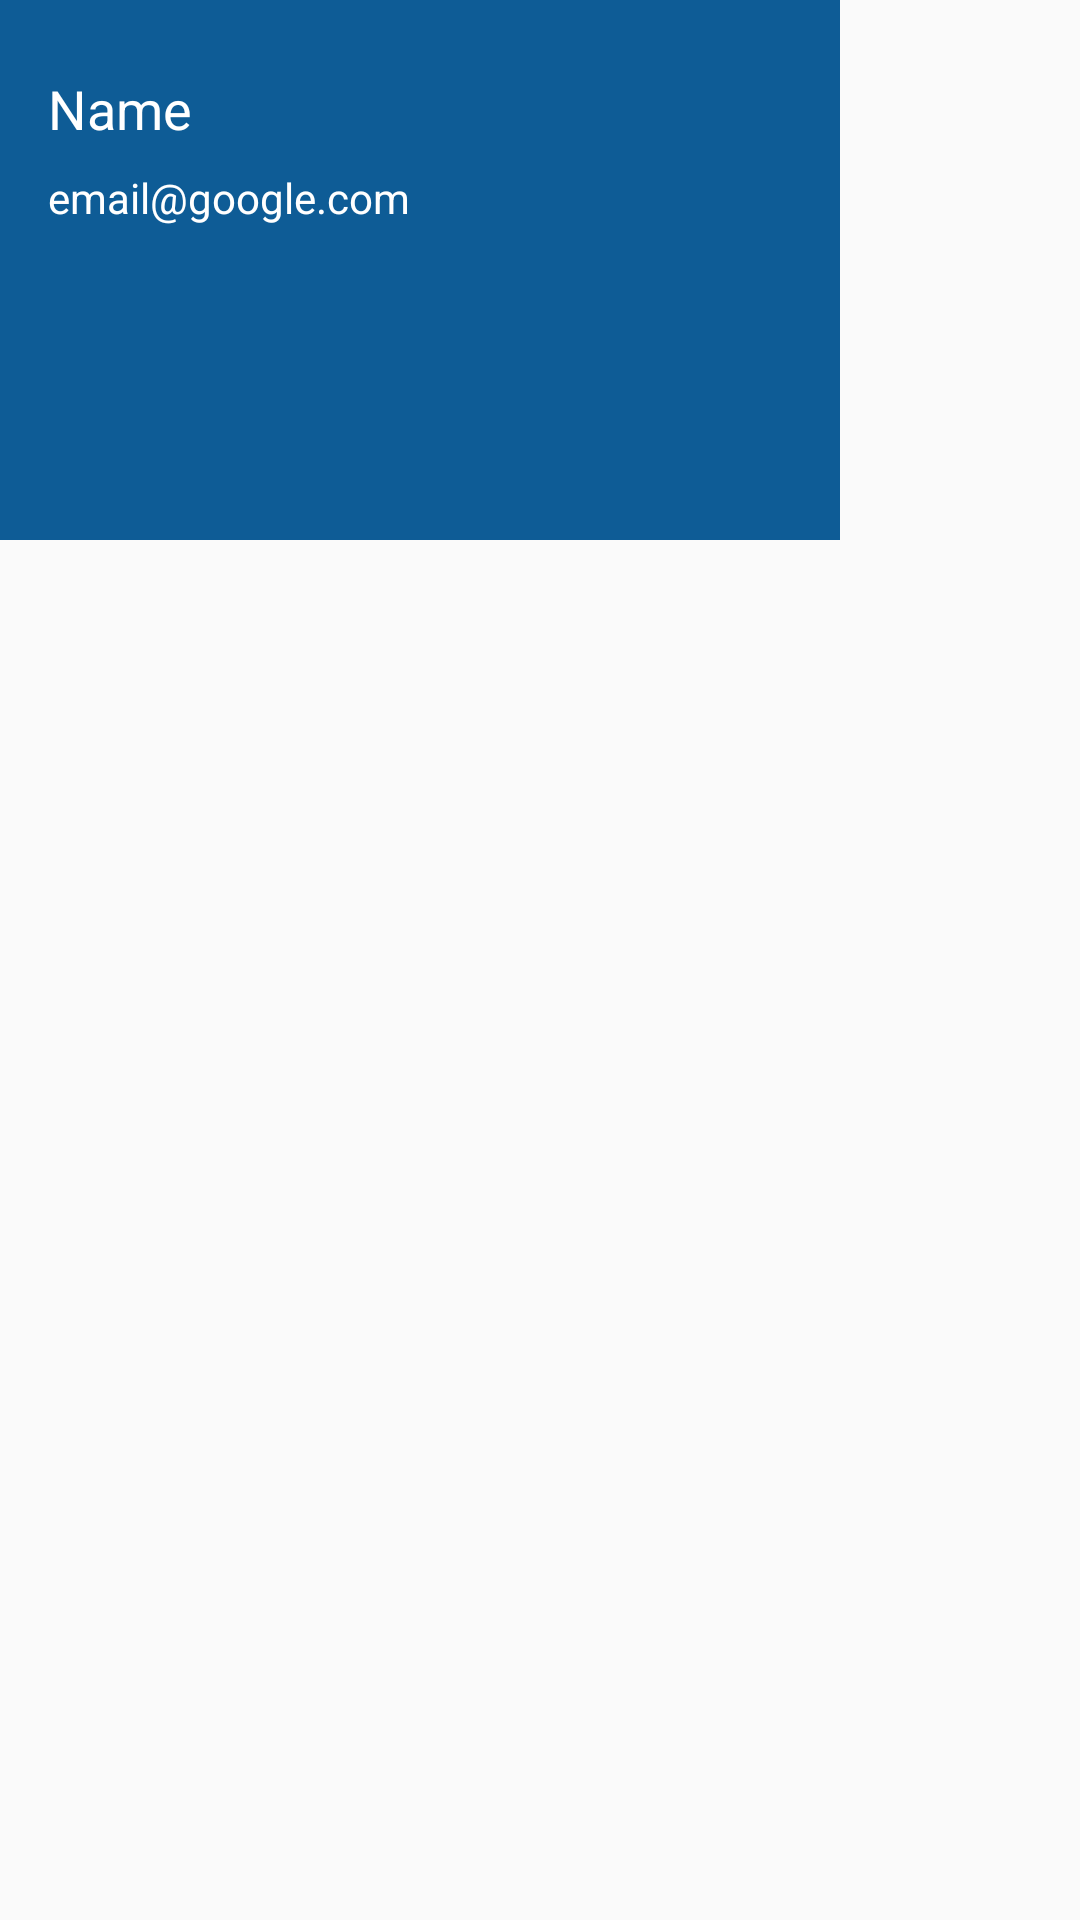

Here is an Android app screen rendered from its layout file. Give the layout XML and the strings, colors and styles it references.
<!-- AndroidManifest.xml: application theme Theme.TextRecognitionKit -->
<!-- res/layout/nav_view.xml -->
<?xml version="1.0" encoding="utf-8"?>
<androidx.constraintlayout.widget.ConstraintLayout xmlns:android="http://schemas.android.com/apk/res/android"
    xmlns:tools="http://schemas.android.com/tools"
    android:layout_width="match_parent"
    android:layout_height="match_parent"
    xmlns:app="http://schemas.android.com/apk/res-auto">

    <com.google.android.material.navigation.NavigationView
        android:id="@+id/nav_view2"
        android:layout_width="280dp"
        android:layout_height="match_parent"
        android:layout_gravity="start"
        app:headerLayout="@layout/nav_header"
        tools:ignore="MissingConstraints" />

</androidx.constraintlayout.widget.ConstraintLayout>
<!-- res/layout/nav_header.xml (included above) -->
<?xml version="1.0" encoding="utf-8"?>
<LinearLayout xmlns:android="http://schemas.android.com/apk/res/android"
    android:layout_width="match_parent"
    android:layout_height="180dp"
    xmlns:app="http://schemas.android.com/apk/res-auto"
    android:orientation="vertical"
    android:background="@color/colorPrimaryDark"
    android:padding="16dp">
    <ImageView
        android:id="@+id/user_photo"
        android:layout_width="wrap_content"
        android:layout_height="wrap_content"
        android:contentDescription="@string/nav_header_desc"
        app:srcCompat="@mipmap/ic_launcher_round"/>

    <TextView
        android:id="@+id/user_name"
        android:layout_width="wrap_content"
        android:layout_height="wrap_content"
        android:layout_marginTop="8dp"
        android:text="Name"
        android:textSize="18dp"
        android:textColor="@color/white"
        android:textAppearance="@style/TextAppearance.AppCompat.Body1"/>

    <TextView
        android:id="@+id/user_email"
        android:layout_width="wrap_content"
        android:layout_height="wrap_content"
        android:paddingTop="8dp"
        android:text="email@google.com"
        android:textColor="@color/white" />

</LinearLayout>
<!-- resources referenced by this layout -->
<resources>
  <color name="colorPrimaryDark">#0e5c96</color>
  <color name="white">#FFFFFFFF</color>
  <string name="nav_header_desc">Navigation header</string>
  <style name="Theme.TextRecognitionKit" parent="Theme.AppCompat.Light.NoActionBar">
          
          <item name="colorPrimary">@color/colorPrimary</item>
          <item name="colorPrimaryVariant">@color/purple_700</item>
          <item name="colorOnPrimary">@color/white</item>
          
          <item name="colorSecondary">@color/teal_200</item>
          <item name="colorSecondaryVariant">@color/teal_700</item>
          <item name="colorOnSecondary">@color/black</item>
          
          <item name="android:statusBarColor">@color/colorPrimary</item>
  
  
  
      </style>
  <color name="colorPrimary">#158ae1</color>
  <color name="purple_700">#FF3700B3</color>
  <color name="teal_200">#FF03DAC5</color>
  <color name="teal_700">#FF018786</color>
  <color name="black">#FF000000</color>
</resources>
